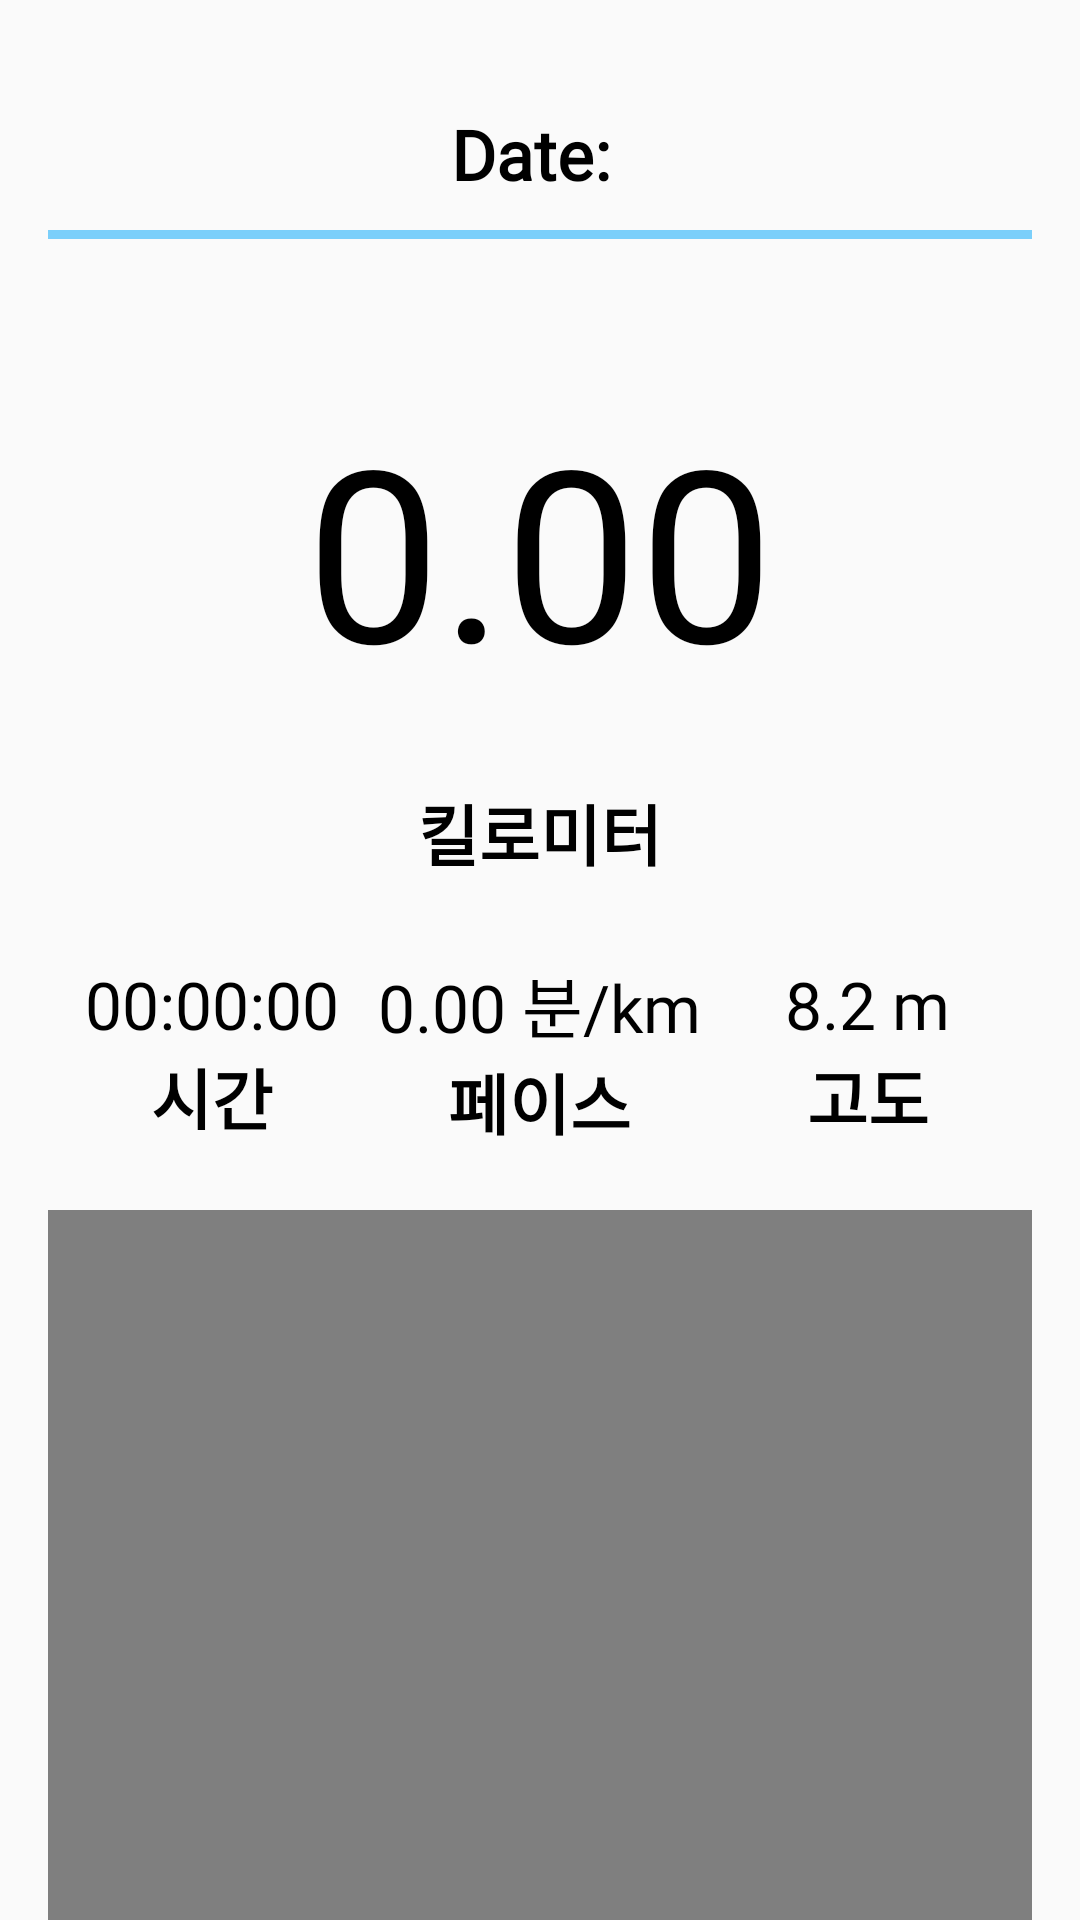

Reconstruct the res/layout file that produces this screen, plus the resources it refers to.
<!-- AndroidManifest.xml: application theme Theme.MyApplication -->
<!-- res/layout/fragment_recorddetail.xml -->
<?xml version="1.0" encoding="utf-8"?>
<RelativeLayout
    xmlns:android="http://schemas.android.com/apk/res/android"
    xmlns:app="http://schemas.android.com/apk/res-auto"
    android:layout_width="match_parent"
    android:layout_height="match_parent"
    android:background="#FAFAFA">

    
    <ScrollView
        android:id="@+id/scrollView"
        android:layout_width="match_parent"
        android:layout_height="match_parent">

        <LinearLayout
            android:orientation="vertical"
            android:padding="16dp"
            android:layout_width="match_parent"
            android:layout_height="wrap_content"> 

            <TextView
                android:id="@+id/tvDate"
                android:layout_width="wrap_content"
                android:layout_height="wrap_content"
                android:text="Date: "
                android:textColor="@android:color/black"
                android:textSize="23sp"
                android:fontFamily="@font/gmarketlight"
                android:textStyle="bold"
                android:layout_gravity="center_horizontal"
                android:layout_marginTop="20dp"
                android:layout_marginBottom="10dp"/>
            <ImageView
                android:id="@+id/line"
                android:layout_width="wrap_content"
                android:layout_height="wrap_content"
                android:src="@drawable/line"
                android:layout_gravity="center_horizontal"
                android:layout_marginBottom="50dp"/>

            <TextView
                android:id="@+id/tvDistance"
                android:layout_width="wrap_content"
                android:layout_height="wrap_content"
                android:text="0.00"
                android:textColor="@android:color/black"
                android:textSize="80sp"
                android:fontFamily="@font/gmarketbold"
                android:layout_gravity="center_horizontal"
                android:layout_marginBottom="25dp"/>

            <TextView
                android:id="@+id/tvDisunit"
                android:layout_width="wrap_content"
                android:layout_height="wrap_content"
                android:text="킬로미터"
                android:textColor="@android:color/black"
                android:textSize="22sp"
                android:fontFamily="@font/gmarketlight"
                android:textStyle="bold"
                android:layout_gravity="center_horizontal"
                android:layout_marginBottom="25dp"/>

            <LinearLayout
                android:layout_width="match_parent"
                android:layout_height="wrap_content"
                android:orientation="horizontal"
                android:gravity="center"
                android:layout_marginBottom="20dp">

                
                <LinearLayout
                    android:layout_width="0dp"
                    android:layout_height="wrap_content"
                    android:layout_weight="1"
                    android:orientation="vertical"
                    android:gravity="center">

                    <TextView
                        android:id="@+id/tvTime"
                        android:layout_width="wrap_content"
                        android:layout_height="wrap_content"
                        android:text="00:00:00"
                        android:textColor="@android:color/black"
                        android:textSize="22sp"
                        android:fontFamily="@font/gmarketmedium" />

                    <TextView
                        android:id="@+id/tvTimeunit"
                        android:layout_width="wrap_content"
                        android:layout_height="wrap_content"
                        android:text="시간"
                        android:textColor="@android:color/black"
                        android:textSize="22sp"
                        android:fontFamily="@font/gmarketlight"
                        android:textStyle="bold"/>
                </LinearLayout>

                
                <LinearLayout
                    android:layout_width="0dp"
                    android:layout_height="wrap_content"
                    android:layout_weight="1"
                    android:orientation="vertical"
                    android:gravity="center">

                    <TextView
                        android:id="@+id/tvPace"
                        android:layout_width="wrap_content"
                        android:layout_height="wrap_content"
                        android:text="0.00 분/km"
                        android:textColor="@android:color/black"
                        android:textSize="22sp"
                        android:fontFamily="@font/gmarketmedium" />

                    <TextView
                        android:id="@+id/tvPaceunit"
                        android:layout_width="wrap_content"
                        android:layout_height="wrap_content"
                        android:text="페이스"
                        android:textColor="@android:color/black"
                        android:textSize="22sp"
                        android:fontFamily="@font/gmarketlight"
                        android:textStyle="bold" />
                </LinearLayout>

                
                <LinearLayout
                    android:layout_width="0dp"
                    android:layout_height="wrap_content"
                    android:layout_weight="1"
                    android:orientation="vertical"
                    android:gravity="center">

                    <TextView
                        android:id="@+id/tvElevation"
                        android:layout_width="wrap_content"
                        android:layout_height="wrap_content"
                        android:text="8.2 m"
                        android:textColor="@android:color/black"
                        android:textSize="22sp"
                        android:fontFamily="@font/gmarketmedium" />

                    <TextView
                        android:id="@+id/tvElevationunit"
                        android:layout_width="wrap_content"
                        android:layout_height="wrap_content"
                        android:text="고도"
                        android:textColor="@android:color/black"
                        android:textSize="22sp"
                        android:fontFamily="@font/gmarketlight"
                        android:textStyle="bold" />
                </LinearLayout>
            </LinearLayout>

            
            <WebView
                android:id="@+id/webviewDetail"
                android:layout_width="match_parent"
                android:layout_height="600dp"
                android:layout_marginBottom="16dp"/>

            <Button
                android:id="@+id/btnRunThisRoute"
                android:layout_width="match_parent"
                android:layout_height="wrap_content"
                android:background="@drawable/lightbluebox"
                android:text="이 경로로 러닝"
                android:textColor="@android:color/white"
                android:fontFamily="@font/gmarketmedium"
                android:gravity="center"
                android:padding="12dp"
                android:textSize="22sp"/>

        </LinearLayout>
    </ScrollView>
</RelativeLayout>
<!-- resources referenced by this layout -->
<resources>
  <!-- drawable lightbluebox (drawable) -->
  <?xml version="1.0" encoding="utf-8"?>
  <shape xmlns:android="http://schemas.android.com/apk/res/android"
  android:shape="rectangle">
  <solid android:color="#7BCFFA" />
  <stroke
      android:width="1dp"
      android:color="#7BCFFA" />
  <corners android:radius="5dp" />
  </shape>
  <!-- drawable line: png bitmap (drawable, 147 bytes) -->
</resources>
